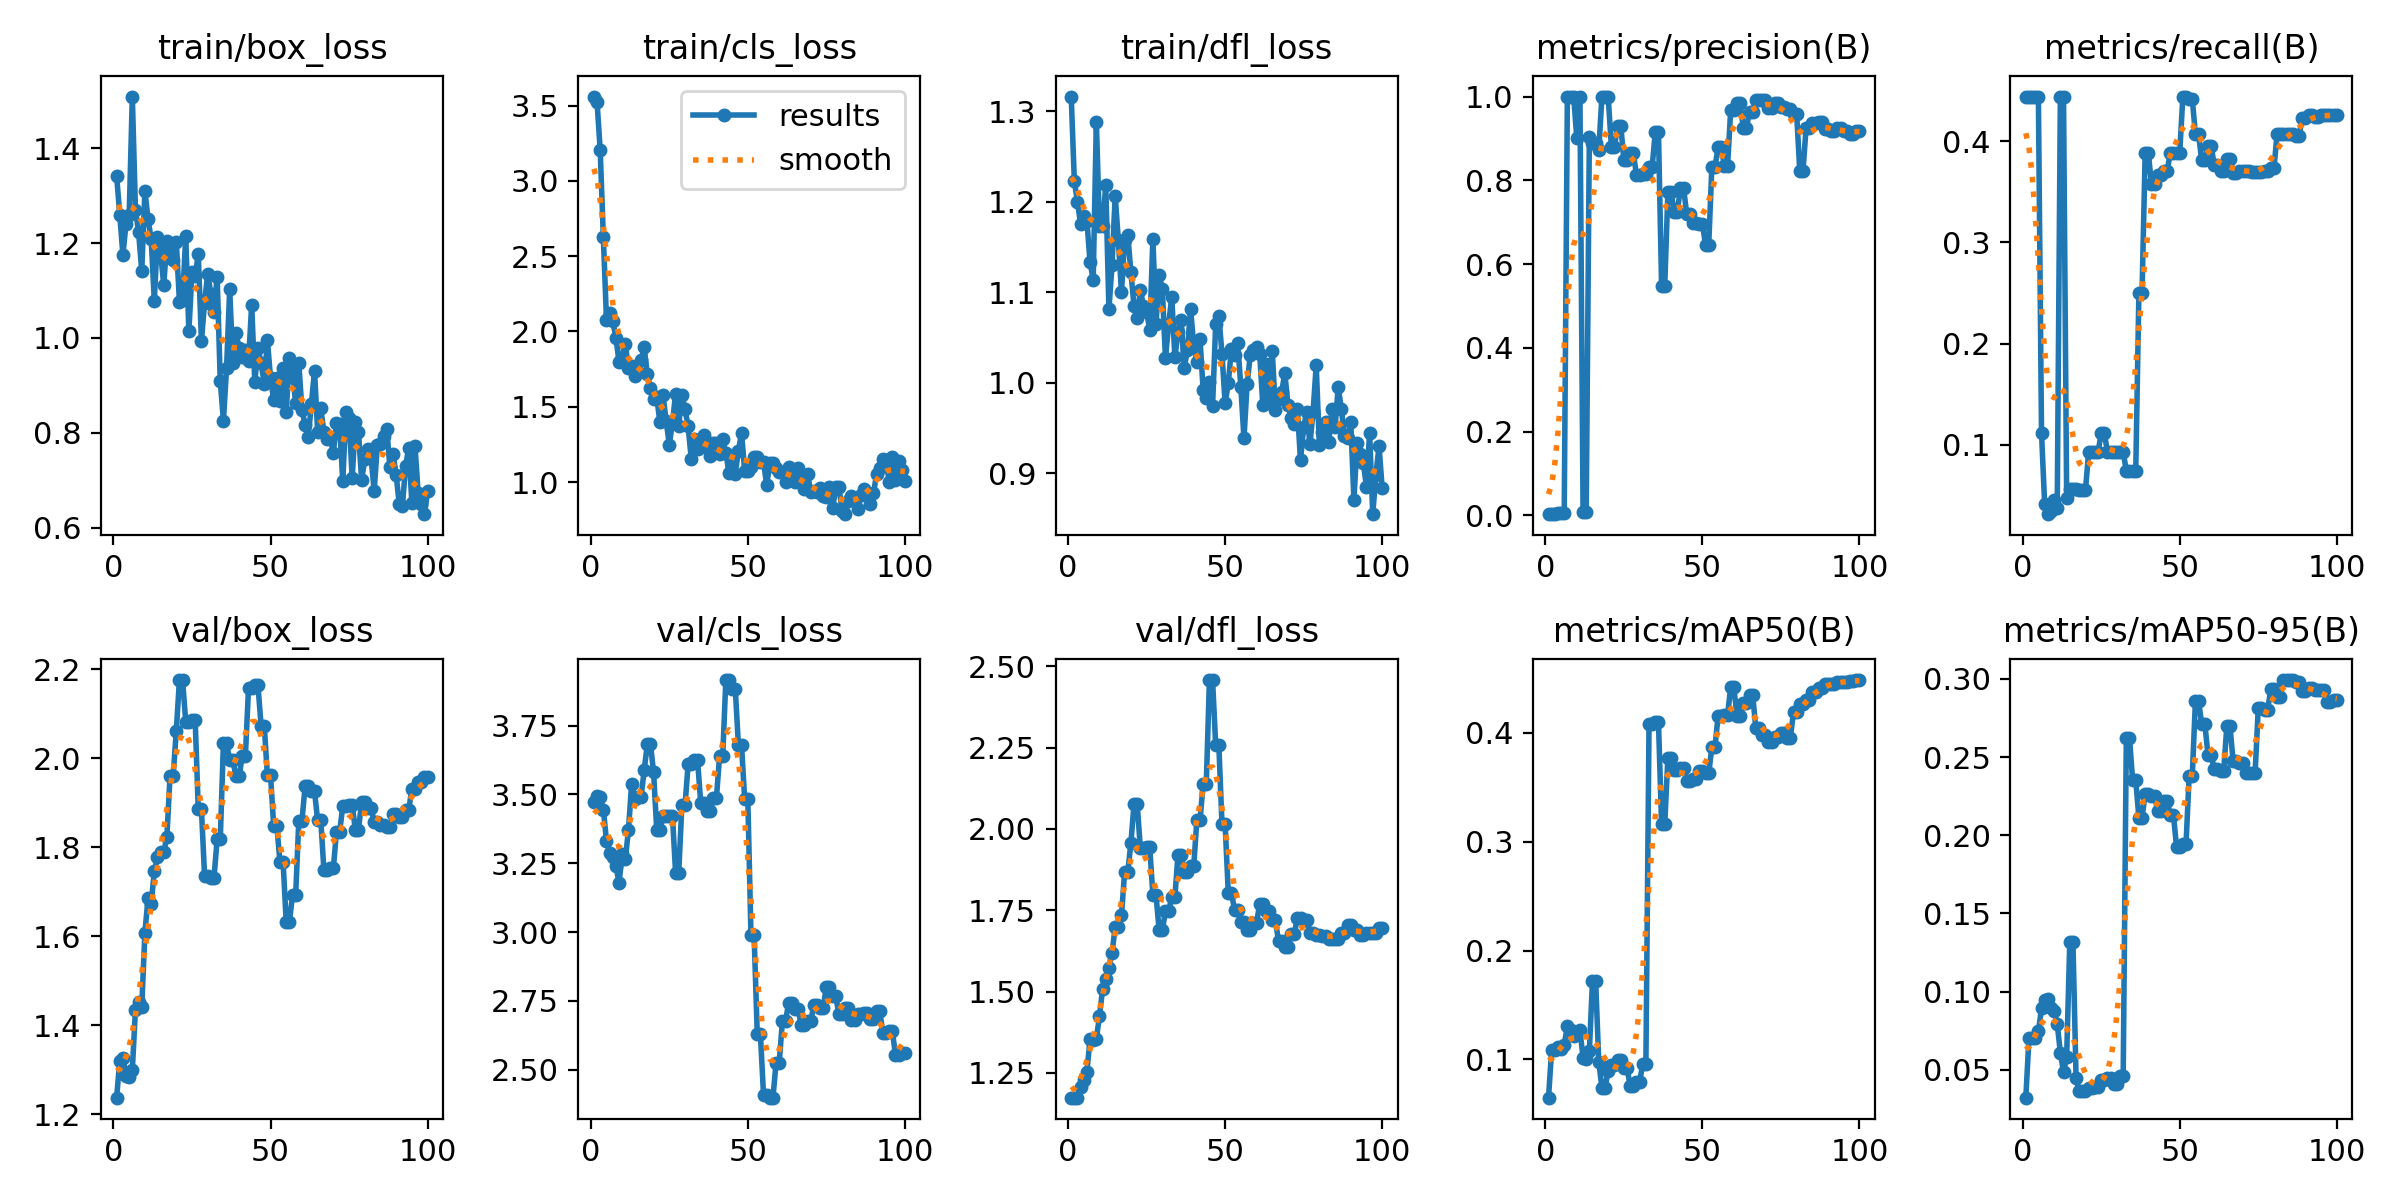

Values plotted in this chart, from the file beside it:
epoch, time, train/box_loss, train/cls_loss, train/dfl_loss, metrics/precision(B), metrics/recall(B), metrics/mAP50(B), metrics/mAP50-95(B), val/box_loss, val/cls_loss, val/dfl_loss, lr/pg0, lr/pg1, lr/pg2
1, 18.97, 1.342, 3.56, 1.316, 0.00262, 0.4444, 0.06493, 0.03227, 1.237, 3.472, 1.174, 4.287e-05, 4.287e-05, 4.287e-05
2, 23.94, 1.26, 3.523, 1.222, 0.00313, 0.4444, 0.109, 0.07039, 1.32, 3.493, 1.174, 9.90397e-05, 9.90397e-05, 9.90397e-05
3, 27.79, 1.175, 3.205, 1.2, 0.00362, 0.4444, 0.1089, 0.07048, 1.327, 3.49, 1.174, 0.0001541, 0.0001541, 0.0001541
4, 31.65, 1.241, 2.626, 1.175, 0.00469, 0.4444, 0.1111, 0.07026, 1.286, 3.445, 1.207, 0.000208, 0.000208, 0.000208
5, 35.83, 1.259, 2.078, 1.184, 0.00536, 0.4444, 0.11, 0.0746, 1.285, 3.332, 1.229, 0.0002608, 0.0002608, 0.0002608
6, 40.51, 1.509, 2.125, 1.178, 0.00551, 0.1111, 0.1135, 0.08928, 1.299, 3.288, 1.254, 0.0003124, 0.0003124, 0.0003124
7, 44.53, 1.27, 2.068, 1.133, 1, 0.04081, 0.1306, 0.09469, 1.435, 3.274, 1.354, 0.0003629, 0.0003629, 0.0003629
8, 48.68, 1.223, 1.958, 1.114, 1, 0.03108, 0.127, 0.09557, 1.452, 3.241, 1.352, 0.0004123, 0.0004123, 0.0004123
9, 52.74, 1.141, 1.799, 1.288, 1, 0.03397, 0.1219, 0.0899, 1.441, 3.179, 1.355, 0.0004605, 0.0004605, 0.0004605
10, 56.8, 1.31, 1.831, 1.173, 0.9012, 0.04527, 0.124, 0.08754, 1.608, 3.282, 1.424, 0.0005077, 0.0005077, 0.0005077
11, 60.73, 1.25, 1.915, 1.173, 1, 0.03682, 0.1268, 0.07936, 1.685, 3.264, 1.509, 0.0005536, 0.0005536, 0.0005536
12, 65.14, 1.209, 1.755, 1.218, 0.00676, 0.4444, 0.1018, 0.06105, 1.674, 3.371, 1.538, 0.0005985, 0.0005985, 0.0005985
13, 69.99, 1.079, 1.768, 1.081, 0.00725, 0.4444, 0.1007, 0.04866, 1.746, 3.537, 1.571, 0.0006422, 0.0006422, 0.0006422
14, 75.79, 1.212, 1.707, 1.131, 0.9042, 0.04726, 0.1074, 0.05844, 1.778, 3.483, 1.618, 0.0006848, 0.0006848, 0.0006848
15, 80.32, 1.181, 1.734, 1.206, 0.8901, 0.05556, 0.1724, 0.1321, 1.789, 3.49, 1.699, 0.0007263, 0.0007263, 0.0007263
16, 87.32, 1.111, 1.808, 1.157, 0.8901, 0.05556, 0.1724, 0.1321, 1.789, 3.49, 1.699, 0.0007666, 0.0007666, 0.0007666
17, 92.44, 1.205, 1.894, 1.1, 0.8723, 0.05556, 0.09761, 0.0446, 1.823, 3.587, 1.734, 0.0008058, 0.0008058, 0.0008058
18, 97.57, 1.181, 1.716, 1.158, 1, 0.05485, 0.07422, 0.03649, 1.96, 3.682, 1.867, 0.0008438, 0.0008438, 0.0008438
19, 101.8, 1.164, 1.623, 1.164, 1, 0.05485, 0.07422, 0.03649, 1.96, 3.682, 1.867, 0.0008808, 0.0008808, 0.0008808
20, 106.2, 1.202, 1.551, 1.122, 1, 0.05537, 0.0898, 0.03643, 2.062, 3.58, 1.957, 0.0009166, 0.0009166, 0.0009166
21, 111.3, 1.075, 1.564, 1.085, 0.8806, 0.09259, 0.09452, 0.03875, 2.176, 3.37, 2.077, 0.0009512, 0.0009512, 0.0009512
22, 116, 1.079, 1.399, 1.072, 0.8806, 0.09259, 0.09452, 0.03875, 2.176, 3.37, 2.077, 0.0009848, 0.0009848, 0.0009848
23, 120, 1.214, 1.578, 1.102, 0.9306, 0.09259, 0.0998, 0.03886, 2.083, 3.421, 1.942, 0.001017, 0.001017, 0.001017
24, 124.4, 1.014, 1.405, 1.085, 0.9306, 0.09259, 0.0998, 0.03886, 2.083, 3.421, 1.942, 0.001048, 0.001048, 0.001048
25, 128, 1.139, 1.248, 1.078, 0.8478, 0.1111, 0.09248, 0.0437, 2.087, 3.423, 1.943, 0.001079, 0.001079, 0.001079
26, 130.8, 1.131, 1.394, 1.058, 0.8478, 0.1111, 0.09248, 0.0437, 2.087, 3.423, 1.943, 0.001075, 0.001075, 0.001075
27, 133.5, 1.177, 1.584, 1.159, 0.8642, 0.09259, 0.07535, 0.04457, 1.886, 3.216, 1.797, 0.001061, 0.001061, 0.001061
28, 136.2, 0.9934, 1.375, 1.065, 0.8642, 0.09259, 0.07535, 0.04457, 1.886, 3.216, 1.797, 0.001047, 0.001047, 0.001047
29, 140.2, 1.074, 1.578, 1.119, 0.8138, 0.09259, 0.07943, 0.04117, 1.737, 3.46, 1.688, 0.001033, 0.001033, 0.001033
30, 143.7, 1.135, 1.483, 1.104, 0.8138, 0.09259, 0.07943, 0.04117, 1.737, 3.46, 1.688, 0.001019, 0.001019, 0.001019
31, 148.7, 1.093, 1.369, 1.027, 0.8144, 0.09259, 0.09574, 0.0459, 1.731, 3.61, 1.748, 0.001005, 0.001005, 0.001005
32, 153.6, 1.055, 1.151, 1.063, 0.8144, 0.09259, 0.09574, 0.0459, 1.731, 3.61, 1.748, 0.0009904, 0.0009904, 0.0009904
33, 159.3, 1.129, 1.288, 1.095, 0.8324, 0.07407, 0.4079, 0.2624, 1.818, 3.623, 1.79, 0.0009763, 0.0009763, 0.0009763
34, 163.9, 0.9083, 1.217, 1.028, 0.8324, 0.07407, 0.4079, 0.2624, 1.818, 3.623, 1.79, 0.0009621, 0.0009621, 0.0009621
35, 168.1, 0.8257, 1.281, 1.056, 0.916, 0.07407, 0.41, 0.2351, 2.034, 3.47, 1.921, 0.000948, 0.000948, 0.000948
36, 171.9, 0.9359, 1.311, 1.069, 0.916, 0.07407, 0.41, 0.2351, 2.034, 3.47, 1.921, 0.0009339, 0.0009339, 0.0009339
37, 175.1, 1.103, 1.232, 1.017, 0.548, 0.2499, 0.316, 0.2112, 1.996, 3.44, 1.868, 0.0009197, 0.0009197, 0.0009197
38, 178.2, 0.9466, 1.175, 1.036, 0.548, 0.2499, 0.316, 0.2112, 1.996, 3.44, 1.868, 0.0009056, 0.0009056, 0.0009056
39, 181.2, 1.01, 1.26, 1.082, 0.7713, 0.3889, 0.3771, 0.2266, 1.959, 3.487, 1.886, 0.0008914, 0.0008914, 0.0008914
40, 184.8, 0.9782, 1.262, 1.041, 0.7713, 0.3889, 0.3771, 0.2266, 1.959, 3.487, 1.886, 0.0008773, 0.0008773, 0.0008773
41, 187.9, 0.9591, 1.184, 1.022, 0.7254, 0.3576, 0.3661, 0.2252, 2.006, 3.638, 2.027, 0.0008631, 0.0008631, 0.0008631
42, 191.4, 0.9742, 1.283, 1.049, 0.7254, 0.3576, 0.3661, 0.2252, 2.006, 3.638, 2.027, 0.000849, 0.000849, 0.000849
43, 194.5, 0.9505, 1.196, 0.992, 0.7812, 0.3667, 0.3679, 0.2157, 2.159, 3.915, 2.138, 0.0008348, 0.0008348, 0.0008348
44, 197.7, 1.07, 1.059, 0.9831, 0.7812, 0.3667, 0.3679, 0.2157, 2.159, 3.915, 2.138, 0.0008207, 0.0008207, 0.0008207
45, 200.5, 0.9066, 1.165, 1.001, 0.72, 0.3704, 0.3557, 0.2221, 2.164, 3.884, 2.458, 0.0008065, 0.0008065, 0.0008065
46, 203.3, 0.9787, 1.055, 0.9742, 0.72, 0.3704, 0.3557, 0.2221, 2.164, 3.884, 2.458, 0.0007924, 0.0007924, 0.0007924
47, 206, 0.9471, 1.209, 1.065, 0.6977, 0.3889, 0.3576, 0.2127, 2.074, 3.679, 2.257, 0.0007782, 0.0007782, 0.0007782
48, 208.7, 0.9027, 1.326, 1.074, 0.6977, 0.3889, 0.3576, 0.2127, 2.074, 3.679, 2.257, 0.0007641, 0.0007641, 0.0007641
49, 211.6, 0.9954, 1.071, 1.032, 0.6965, 0.3889, 0.3646, 0.1926, 1.962, 3.482, 2.015, 0.0007499, 0.0007499, 0.0007499
50, 215.1, 0.9154, 1.07, 0.9772, 0.6965, 0.3889, 0.3646, 0.1926, 1.962, 3.482, 2.015, 0.0007358, 0.0007358, 0.0007358
51, 217.6, 0.8697, 1.103, 0.9994, 0.6444, 0.4444, 0.3626, 0.1941, 1.849, 2.989, 1.804, 0.0007216, 0.0007216, 0.0007216
52, 220.1, 0.9166, 1.167, 1.037, 0.6444, 0.4444, 0.3626, 0.1941, 1.849, 2.989, 1.804, 0.0007075, 0.0007075, 0.0007075
53, 222.8, 0.866, 1.164, 1.03, 0.8318, 0.4418, 0.3867, 0.2379, 1.768, 2.63, 1.752, 0.0006934, 0.0006934, 0.0006934
54, 225.7, 0.9369, 1.136, 1.044, 0.8318, 0.4418, 0.3867, 0.2379, 1.768, 2.63, 1.752, 0.0006792, 0.0006792, 0.0006792
55, 228.4, 0.8438, 1.131, 0.9952, 0.8793, 0.4069, 0.4157, 0.286, 1.632, 2.407, 1.714, 0.0006651, 0.0006651, 0.0006651
56, 231.1, 0.9582, 0.9817, 0.9385, 0.8793, 0.4069, 0.4157, 0.286, 1.632, 2.407, 1.714, 0.0006509, 0.0006509, 0.0006509
57, 233.8, 0.9249, 1.124, 0.9986, 0.8335, 0.3812, 0.4165, 0.2708, 1.693, 2.399, 1.689, 0.0006368, 0.0006368, 0.0006368
58, 236.3, 0.8628, 1.13, 1.03, 0.8335, 0.3812, 0.4165, 0.2708, 1.693, 2.399, 1.689, 0.0006226, 0.0006226, 0.0006226
59, 239, 0.9468, 1.093, 1.037, 0.9678, 0.3954, 0.4416, 0.2515, 1.859, 2.526, 1.711, 0.0006085, 0.0006085, 0.0006085
60, 242.1, 0.8482, 1.069, 1.04, 0.9678, 0.3954, 0.4416, 0.2515, 1.859, 2.526, 1.711, 0.0005943, 0.0005943, 0.0005943
... 40 more rows
